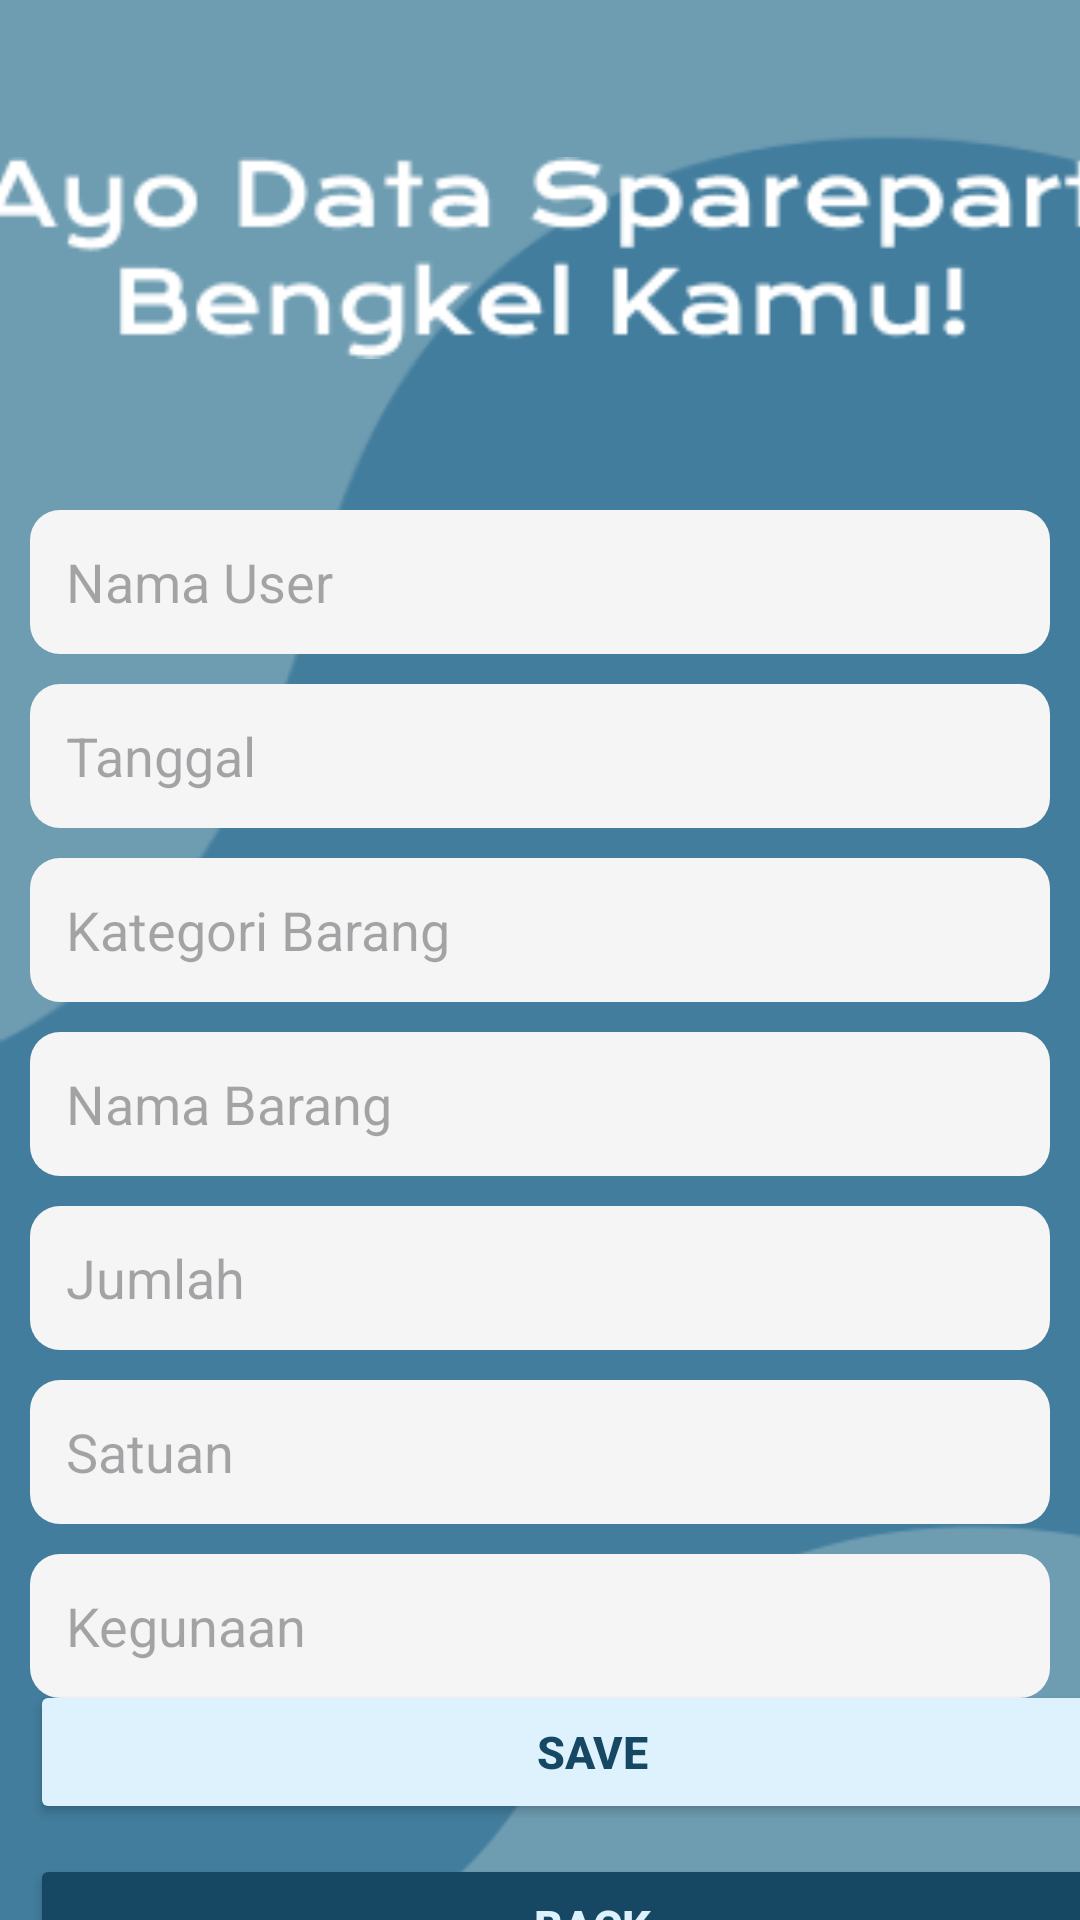

Here is an Android app screen rendered from its layout file. Give the layout XML and the strings, colors and styles it references.
<!-- AndroidManifest.xml: application theme Theme.PengelolaanBarangBengkel -->
<!-- res/layout/activity_input_barang.xml -->
<?xml version="1.0" encoding="utf-8"?>
<androidx.constraintlayout.widget.ConstraintLayout xmlns:android="http://schemas.android.com/apk/res/android"
    xmlns:app="http://schemas.android.com/apk/res-auto"
    xmlns:tools="http://schemas.android.com/tools"
    android:layout_width="match_parent"
    android:layout_height="match_parent"
    android:background="@drawable/background"
    tools:context=".input_barang">

    <androidx.appcompat.widget.LinearLayoutCompat
        android:id="@+id/headerinputbarang"
        app:layout_constraintTop_toTopOf="parent"
        app:layout_constraintRight_toRightOf="parent"
        app:layout_constraintLeft_toLeftOf="parent"
        android:layout_width="wrap_content"
        android:layout_height="wrap_content"
        android:layout_marginTop="16dp"
        android:orientation="vertical">

        <androidx.appcompat.widget.AppCompatImageView
            android:layout_width="375dp"
            android:layout_height="100dp"
            android:layout_gravity="center"
            android:layout_marginTop="20dp"
            android:src="@drawable/input_barang" />

    </androidx.appcompat.widget.LinearLayoutCompat>

    <androidx.appcompat.widget.LinearLayoutCompat
        android:id="@+id/Input"
        android:layout_width="wrap_content"
        android:layout_height="wrap_content"
        android:layout_marginTop="24dp"
        android:orientation="vertical"
        app:layout_constraintHorizontal_bias="0.0"
        app:layout_constraintLeft_toLeftOf="parent"
        app:layout_constraintRight_toRightOf="parent"
        app:layout_constraintTop_toBottomOf="@+id/headerinputbarang">

        <EditText
            android:id="@+id/editTextTextNameUser"
            android:layout_width="match_parent"
            android:layout_height="48dp"
            android:layout_marginLeft="10dp"
            android:layout_marginTop="10dp"
            android:layout_marginRight="10dp"
            android:background="@drawable/inputtext_background"
            android:ems="20"
            android:hint="Nama User"
            android:inputType="textPersonName"
            android:padding="12dp"
            android:textColor="#164863"
            android:textSize="18sp" />

        <EditText
            android:id="@+id/txTanggal"
            android:layout_width="match_parent"
            android:layout_height="48dp"
            android:layout_marginLeft="10dp"
            android:layout_marginTop="10dp"
            android:layout_marginRight="10dp"
            android:background="@drawable/inputtext_background"
            android:focusable="false"
            android:hint="Tanggal"
            android:inputType="text"
            android:padding="12dp"
            android:textColor="#164863"
            android:textSize="18sp" />

        <EditText
            android:id="@+id/KategoriBarang"
            android:layout_width="match_parent"
            android:layout_height="48dp"
            android:layout_marginLeft="10dp"
            android:layout_marginTop="10dp"
            android:layout_marginRight="10dp"
            android:background="@drawable/inputtext_background"
            android:ems="20"
            android:hint="Kategori Barang"
            android:inputType="text"
            android:padding="12dp"
            android:textColor="#164863"
            android:textSize="18sp" />

        <EditText
            android:id="@+id/editTextTextNamaBarang"
            android:layout_width="match_parent"
            android:layout_height="48dp"
            android:layout_marginLeft="10dp"
            android:layout_marginTop="10dp"
            android:layout_marginRight="10dp"
            android:background="@drawable/inputtext_background"
            android:ems="20"
            android:hint="Nama Barang"
            android:inputType="text"
            android:padding="12dp"
            android:textColor="#164863"
            android:textSize="18sp" />

        <EditText
            android:id="@+id/editTextTextJumlah"
            android:layout_width="match_parent"
            android:layout_height="48dp"
            android:layout_marginLeft="10dp"
            android:layout_marginTop="10dp"
            android:layout_marginRight="10dp"
            android:background="@drawable/inputtext_background"
            android:ems="20"
            android:hint="Jumlah"
            android:inputType="number"
            android:padding="12dp"
            android:textColor="#164863"
            android:textSize="18sp" />

        <EditText
            android:id="@+id/editTextTextSatuan"
            android:layout_width="match_parent"
            android:layout_height="48dp"
            android:layout_marginLeft="10dp"
            android:layout_marginTop="10dp"
            android:layout_marginRight="10dp"
            android:background="@drawable/inputtext_background"
            android:ems="20"
            android:hint="Satuan"
            android:inputType="text"
            android:padding="12dp"
            android:textColor="#164863"
            android:textSize="18sp" />

        <EditText
            android:id="@+id/editTextTextKegunaan"
            android:layout_width="match_parent"
            android:layout_height="48dp"
            android:layout_marginLeft="10dp"
            android:layout_marginTop="10dp"
            android:layout_marginRight="10dp"
            android:background="@drawable/inputtext_background"
            android:ems="20"
            android:hint="Kegunaan"
            android:inputType="text"
            android:padding="12dp"
            android:textColor="#164863"
            android:textSize="18sp" />

    </androidx.appcompat.widget.LinearLayoutCompat>

    <androidx.appcompat.widget.LinearLayoutCompat
        android:layout_width="wrap_content"
        android:layout_height="wrap_content"
        android:layout_marginTop="30dp"
        android:orientation="vertical"
        app:layout_constraintBottom_toBottomOf="parent"
        app:layout_constraintLeft_toLeftOf="parent"
        app:layout_constraintRight_toRightOf="parent"
        app:layout_constraintTop_toBottomOf="@+id/Input">

        <Button
            android:layout_width="375dp"
            android:layout_height="48dp"
            android:layout_marginLeft="10dp"
            android:layout_marginRight="10dp"
            android:layout_marginBottom="10dp"
            android:backgroundTint="#DDF2FD"
            android:text="Save"
            android:textColor="#164863"
            android:textSize="15sp"
            android:textStyle="bold"
            app:layout_constraintBottom_toBottomOf="parent"
            app:layout_constraintLeft_toLeftOf="parent"
            app:layout_constraintRight_toRightOf="parent" />

        <Button
            android:id="@+id/back"
            android:layout_width="375dp"
            android:layout_height="48dp"
            android:layout_marginLeft="10dp"
            android:layout_marginRight="10dp"
            android:layout_marginBottom="10dp"
            android:backgroundTint="#164863"
            android:text="Back"
            android:textColor="#DDF2FD"
            android:textSize="15sp"
            android:textStyle="bold"
            app:layout_constraintBottom_toBottomOf="parent"
            app:layout_constraintLeft_toLeftOf="parent"
            app:layout_constraintRight_toRightOf="parent" />

    </androidx.appcompat.widget.LinearLayoutCompat>


</androidx.constraintlayout.widget.ConstraintLayout>
<!-- resources referenced by this layout -->
<resources>
  <!-- drawable background: png bitmap (drawable, 8289 bytes) -->
  <!-- drawable input_barang: png bitmap (drawable, 4966 bytes) -->
  <!-- drawable inputtext_background (drawable) -->
  <?xml version="1.0" encoding="utf-8"?>
  <selector xmlns:android="http://schemas.android.com/apk/res/android">
      <item>
          <shape android:shape="rectangle">
              <solid android:color="#F5F5F5"/>
              <corners android:radius="10dp"/>
          </shape>
      </item>
  </selector>
  <style name="Theme.PengelolaanBarangBengkel" parent="Base.Theme.PengelolaanBarangBengkel" />
  <style name="Base.Theme.PengelolaanBarangBengkel" parent="Theme.Material3.DayNight.NoActionBar">
          
          
      </style>
</resources>
